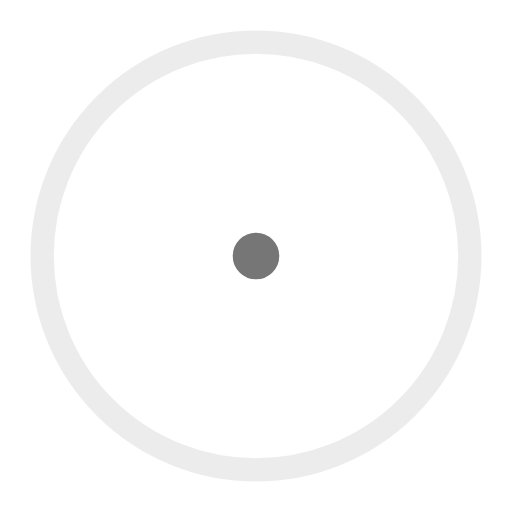
t = 0.00 s
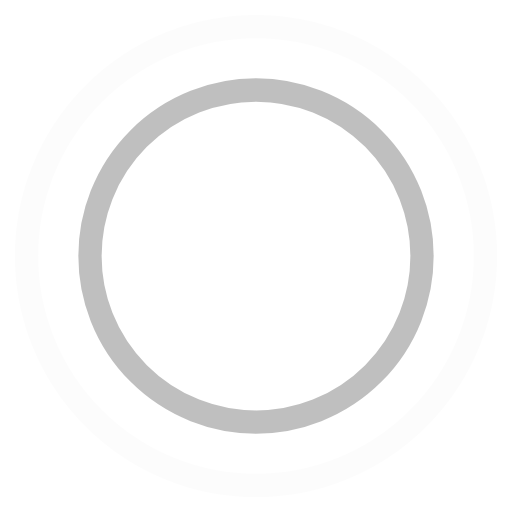
t = 0.45 s
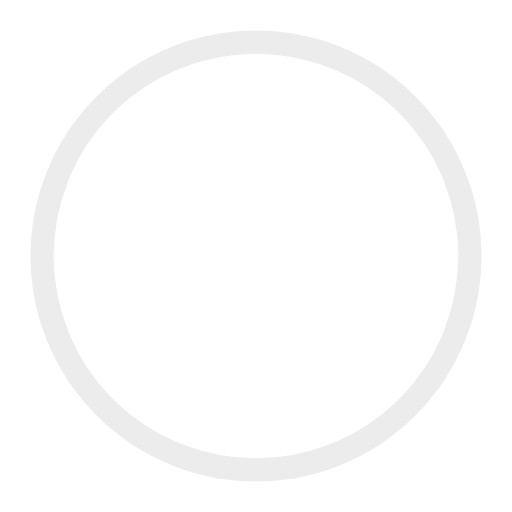
t = 0.90 s
t = 1.35 s: frame unchanged from t = 0.45 s, image omitted

The animated SVG that drew these frames (rendered in a browser with its animation timeline set to each time). Animation: 4 SMIL elements (animate=4); one cycle of 1.80 s, repeats indefinitely.

<svg width="64" height="64" viewBox="0 0 44 44" xmlns="http://www.w3.org/2000/svg" stroke="#767676">
    <g fill="none" fill-rule="evenodd" stroke-width="2">
        <circle cx="22" cy="22" r="1">
            <animate attributeName="r"
                     begin="0s" dur="1.8s"
                     values="1; 20"
                     calcMode="spline"
                     keyTimes="0; 1"
                     keySplines="0.165, 0.84, 0.44, 1"
                     repeatCount="indefinite" />
            <animate attributeName="stroke-opacity"
                     begin="0s" dur="1.8s"
                     values="1; 0"
                     calcMode="spline"
                     keyTimes="0; 1"
                     keySplines="0.3, 0.61, 0.355, 1"
                     repeatCount="indefinite" />
        </circle>
        <circle cx="22" cy="22" r="1">
            <animate attributeName="r"
                     begin="-0.9s" dur="1.8s"
                     values="1; 20"
                     calcMode="spline"
                     keyTimes="0; 1"
                     keySplines="0.165, 0.84, 0.44, 1"
                     repeatCount="indefinite" />
            <animate attributeName="stroke-opacity"
                     begin="-0.9s" dur="1.8s"
                     values="1; 0"
                     calcMode="spline"
                     keyTimes="0; 1"
                     keySplines="0.3, 0.61, 0.355, 1"
                     repeatCount="indefinite" />
        </circle>
    </g>
</svg>
